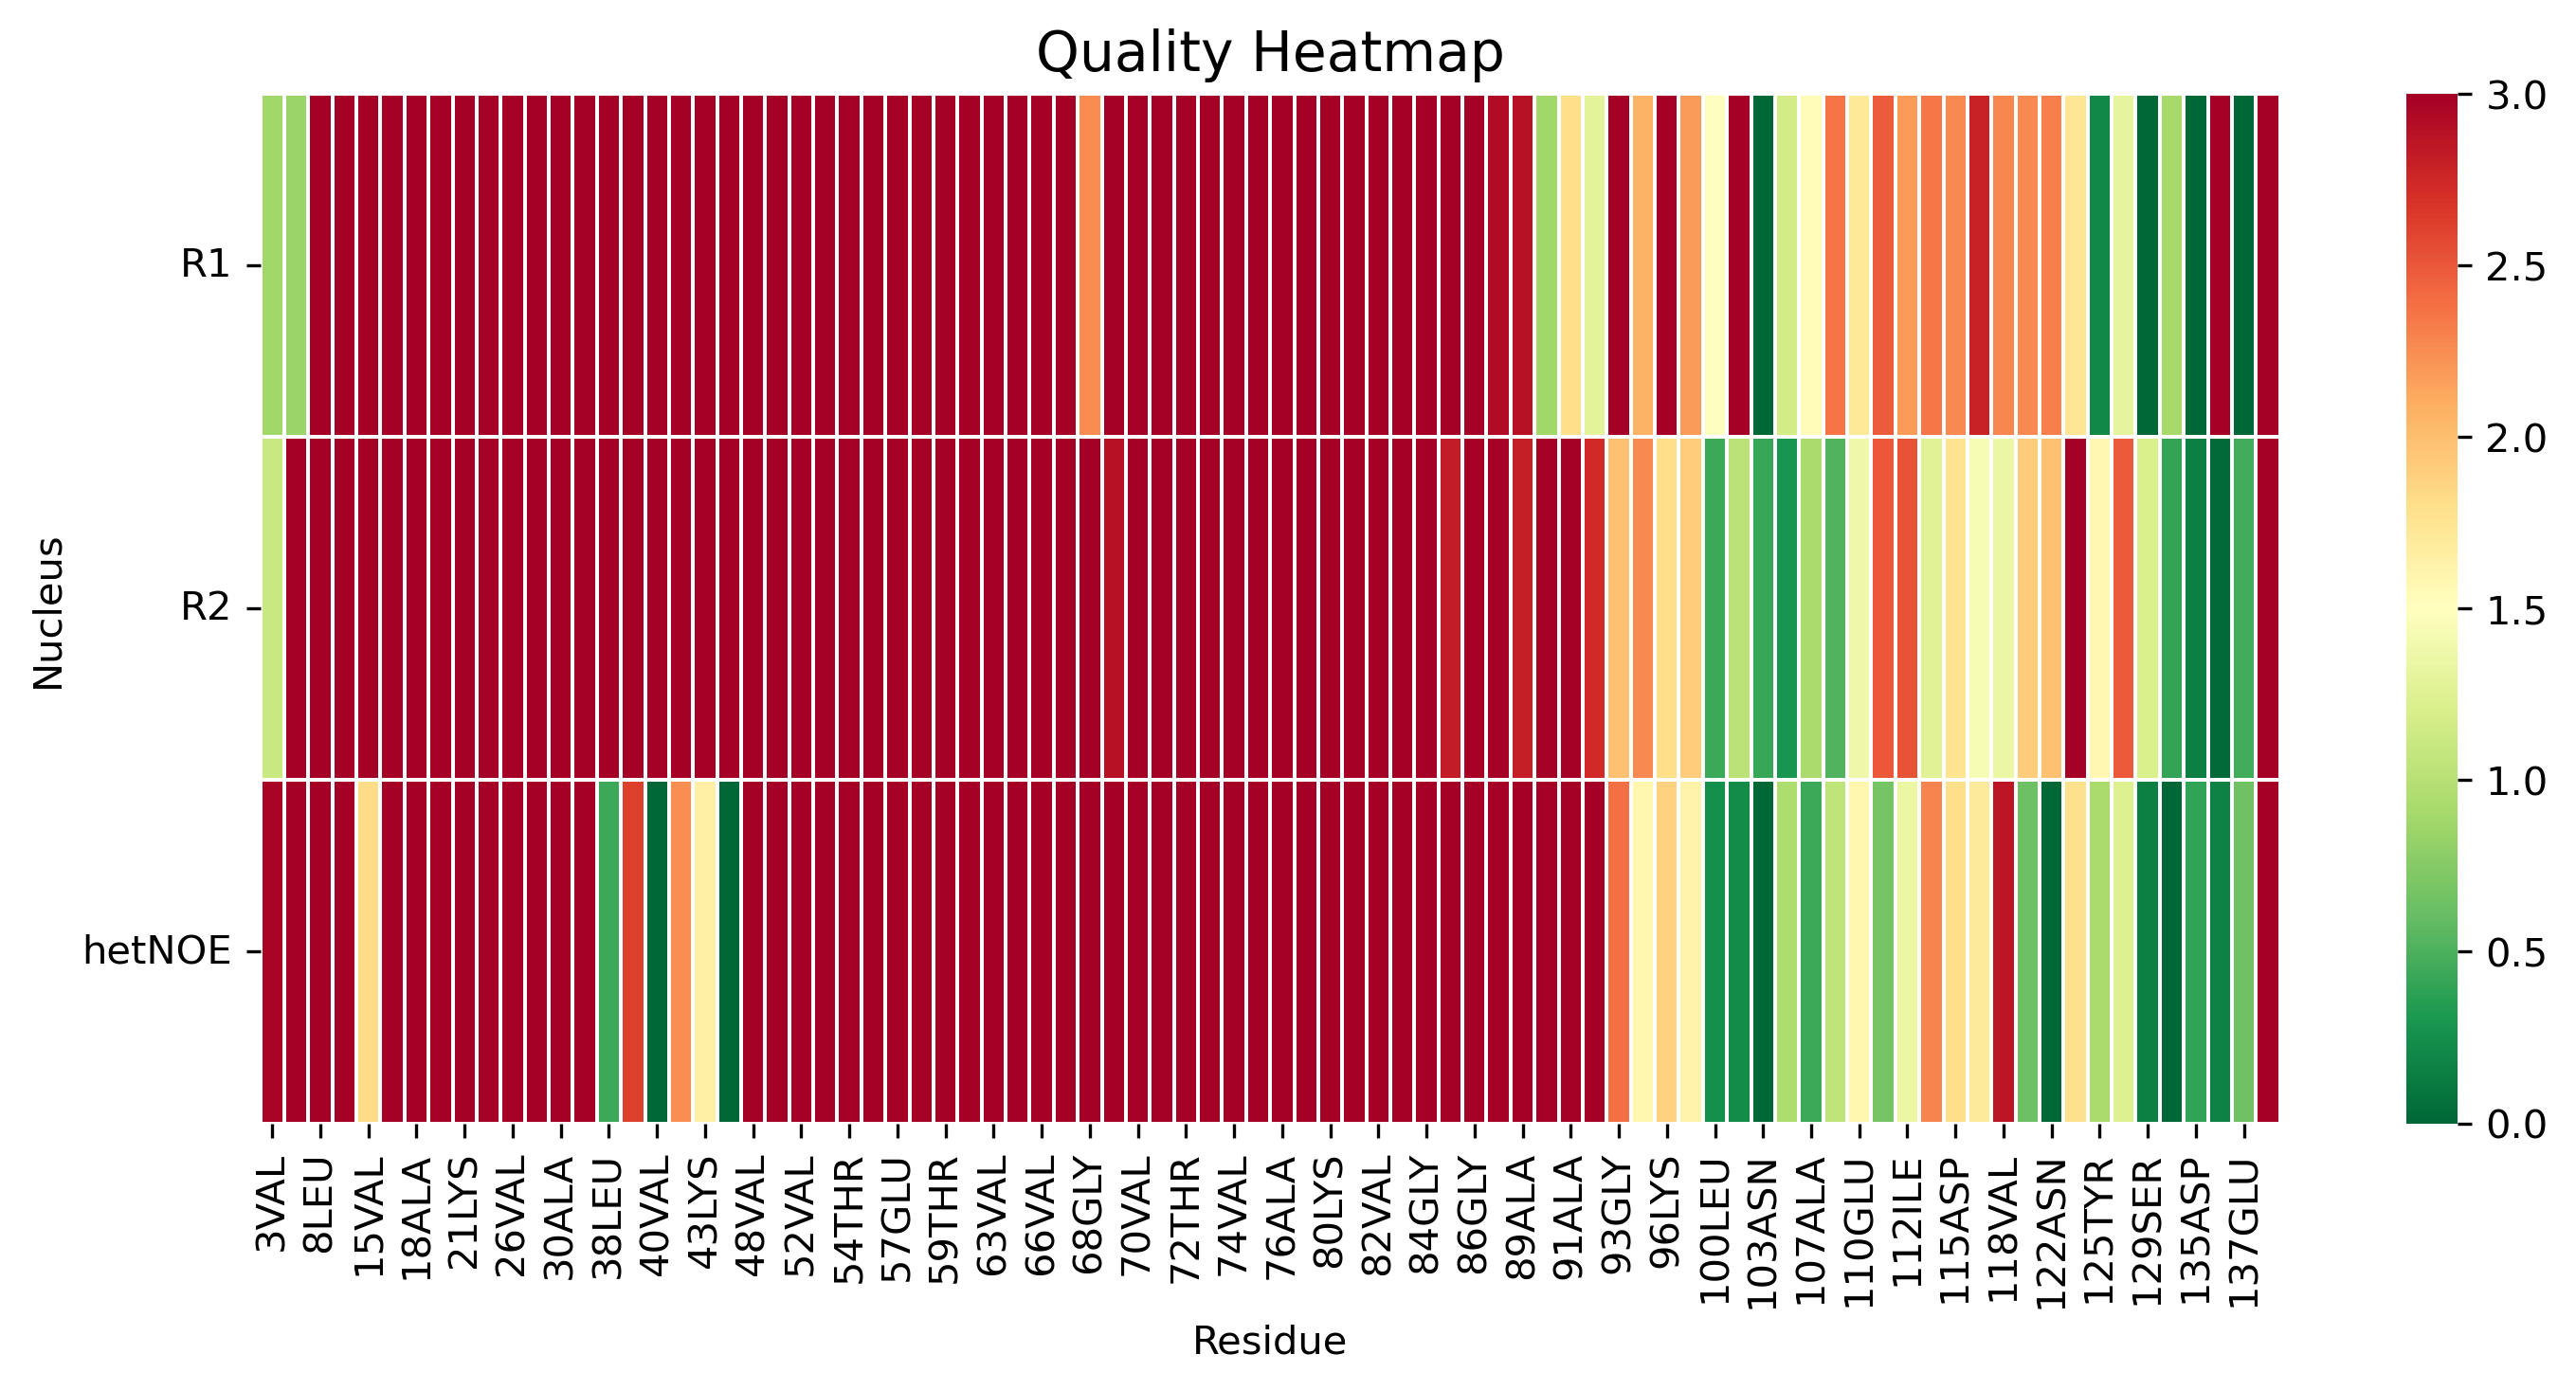

The table this chart was drawn from, first rows:
, 3VAL, 5MET, 8LEU, 9SER, 15VAL, 17ALA, 18ALA, 19ALA, 21LYS, 22THR, 26VAL, 27ALA, 30ALA, 31GLY, 38LEU, 39TYR, 40VAL, 41GLY, 43LYS, 44THR, 48VAL, 50HIS, 52VAL
R1, 0.8845, 0.8461, 5.192, 3.324, 5.303, 7.506, 3.911, 5.718, 7.295, 4.955, 4.586, 5.731, 4.32, 3.686, 6.356, 4.748, 5.287, 3.147, 5.618, 9.885, 4.1, 5.182, 4.684
R2, 1.112, 3.45, 4.742, 4.414, 5.634, 5.595, 6.021, 5.311, 5.884, 5.456, 5.435, 5.57, 5.514, 5.613, 4.875, 5.609, 4.39, 4.07, 6.088, 6.984, 7.744, 6.821, 7.466
hetNOE, 2.965, 4.265, 3.149, 4.978, 1.817, 4.702, 7.241, 5.074, 4.657, 6.24, 6.674, 6.19, 4.553, 3.06, 0.4429, 2.625, 0.0, 2.242, 1.648, 0.0, 3.312, 4.14, 4.607
